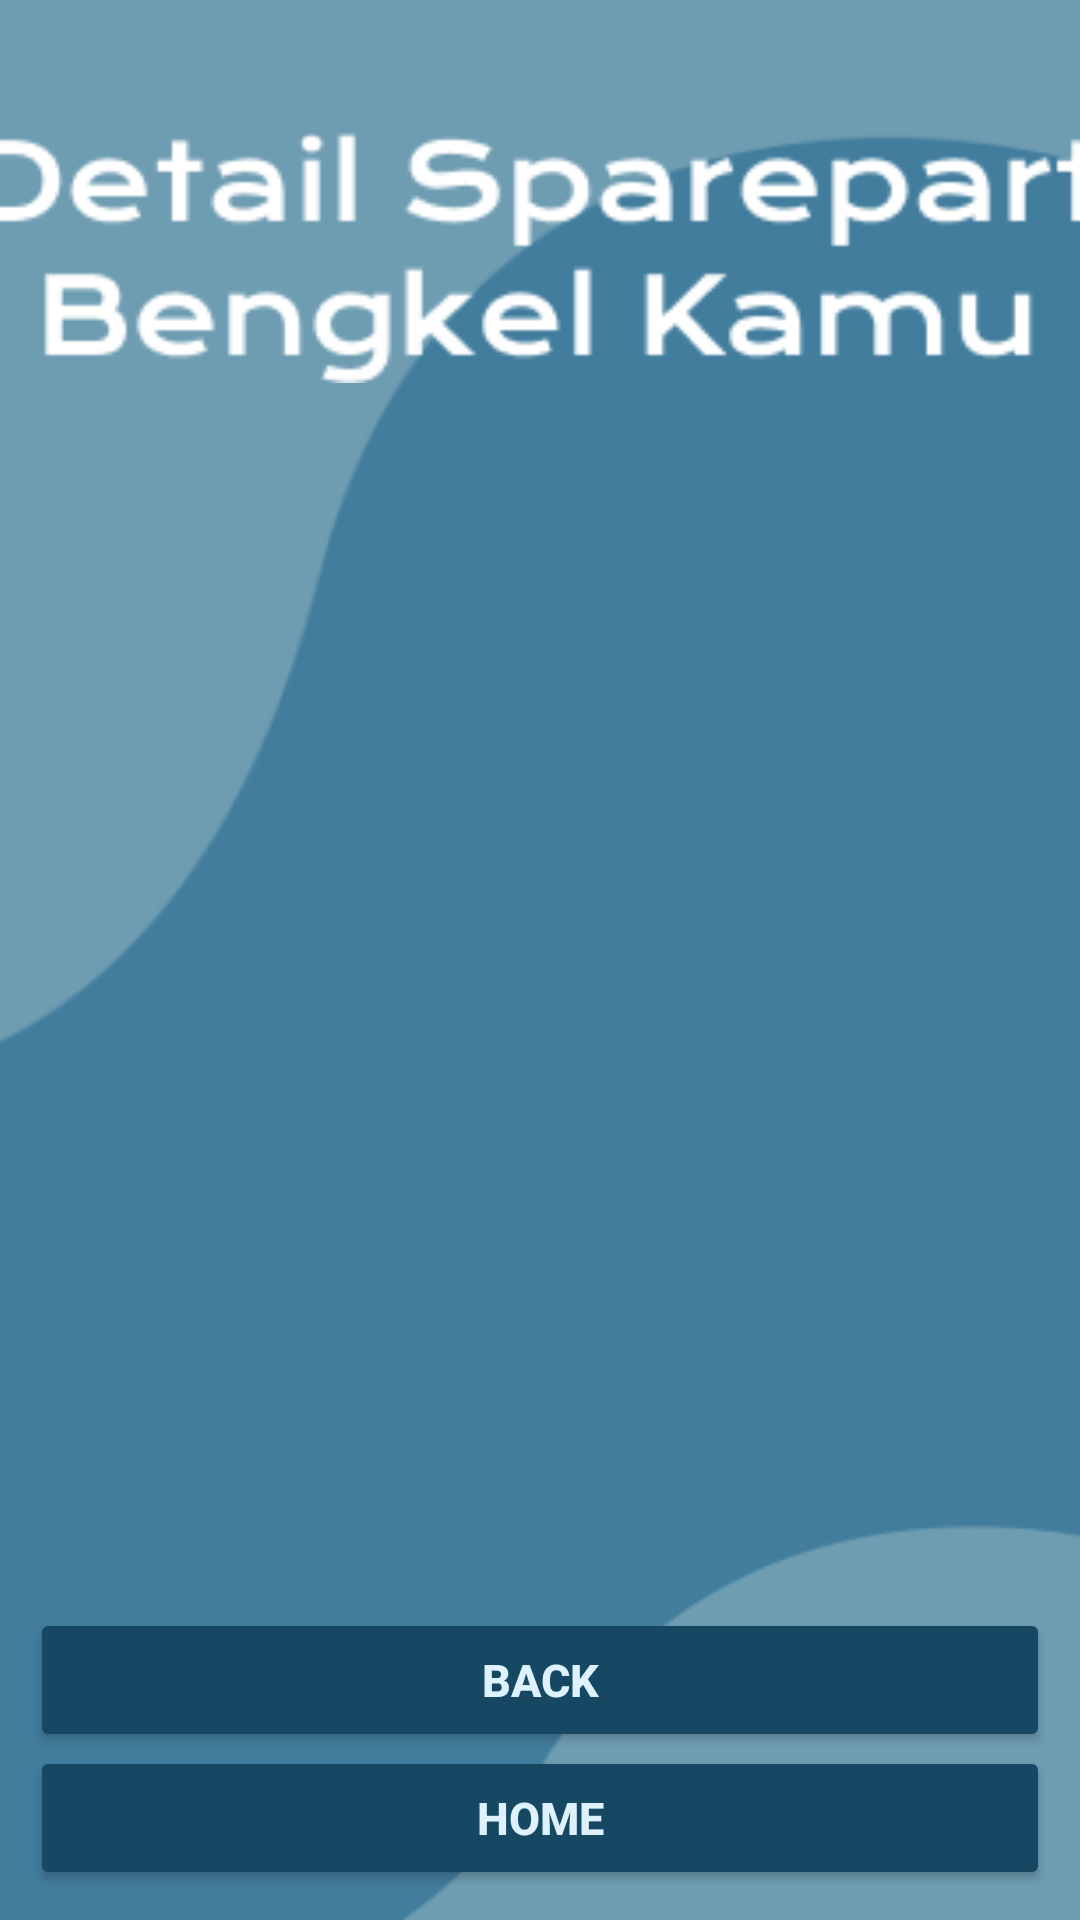

Produce the Android XML layout that renders to this screen, including the resource entries it uses.
<!-- AndroidManifest.xml: application theme Theme.PengelolaanBarangBengkel -->
<!-- res/layout/activity_detail.xml -->
<?xml version="1.0" encoding="utf-8"?>
<androidx.constraintlayout.widget.ConstraintLayout xmlns:android="http://schemas.android.com/apk/res/android"
    xmlns:app="http://schemas.android.com/apk/res-auto"
    xmlns:tools="http://schemas.android.com/tools"
    android:layout_width="match_parent"
    android:layout_height="match_parent"
    android:background="@drawable/background"
    tools:context=".detail">

    <androidx.appcompat.widget.LinearLayoutCompat
        android:id="@+id/headerdetail"
        app:layout_constraintTop_toTopOf="parent"
        app:layout_constraintRight_toRightOf="parent"
        app:layout_constraintLeft_toLeftOf="parent"
        android:layout_width="wrap_content"
        android:layout_height="wrap_content"
        android:layout_marginTop="16dp"
        android:orientation="vertical">

        <androidx.appcompat.widget.AppCompatImageView
            android:layout_width="375dp"
            android:layout_height="100dp"
            android:layout_gravity="center"
            android:layout_marginTop="20dp"
            android:src="@drawable/juduldetil" />

    </androidx.appcompat.widget.LinearLayoutCompat>

    <androidx.core.widget.NestedScrollView
        android:id="@+id/scrool"
        android:layout_width="match_parent"
        android:layout_height="wrap_content"
        android:layout_marginTop="24dp"
        app:layout_constraintTop_toBottomOf="@+id/headerdetail">

        <androidx.recyclerview.widget.RecyclerView
            android:id="@+id/isidetail"
            android:layout_width="match_parent"
            android:layout_height="wrap_content"
            app:layout_constraintTop_toBottomOf="@+id/headerdetail">

        </androidx.recyclerview.widget.RecyclerView>

    </androidx.core.widget.NestedScrollView>

    <Button
        android:id="@+id/back"
        android:layout_width="match_parent"
        android:layout_height="48dp"
        android:layout_marginLeft="10dp"
        android:layout_marginRight="10dp"
        android:layout_marginBottom="56dp"
        android:backgroundTint="#164863"
        android:text="Back"
        android:textColor="#DDF2FD"
        android:textSize="15sp"
        android:textStyle="bold"
        app:layout_constraintBottom_toBottomOf="parent"
        app:layout_constraintHorizontal_bias="0.0"
        app:layout_constraintLeft_toLeftOf="parent"
        app:layout_constraintRight_toRightOf="parent" />

    <Button
        android:id="@+id/home"
        android:layout_width="match_parent"
        android:layout_marginLeft="10dp"
        android:layout_marginRight="10dp"
        android:layout_height="48dp"
        android:backgroundTint="#164863"
        android:text="Home"
        android:textColor="#DDF2FD"
        android:textStyle="bold"
        android:textSize="15sp"
        app:layout_constraintBottom_toBottomOf="parent"
        app:layout_constraintRight_toRightOf="parent"
        app:layout_constraintLeft_toLeftOf="parent"
        android:layout_marginBottom="10dp"/>


</androidx.constraintlayout.widget.ConstraintLayout>
<!-- resources referenced by this layout -->
<resources>
  <!-- drawable background: png bitmap (drawable, 8289 bytes) -->
  <!-- drawable juduldetil: png bitmap (drawable, 5029 bytes) -->
  <style name="Theme.PengelolaanBarangBengkel" parent="Base.Theme.PengelolaanBarangBengkel" />
  <style name="Base.Theme.PengelolaanBarangBengkel" parent="Theme.Material3.DayNight.NoActionBar">
          
          
      </style>
</resources>
